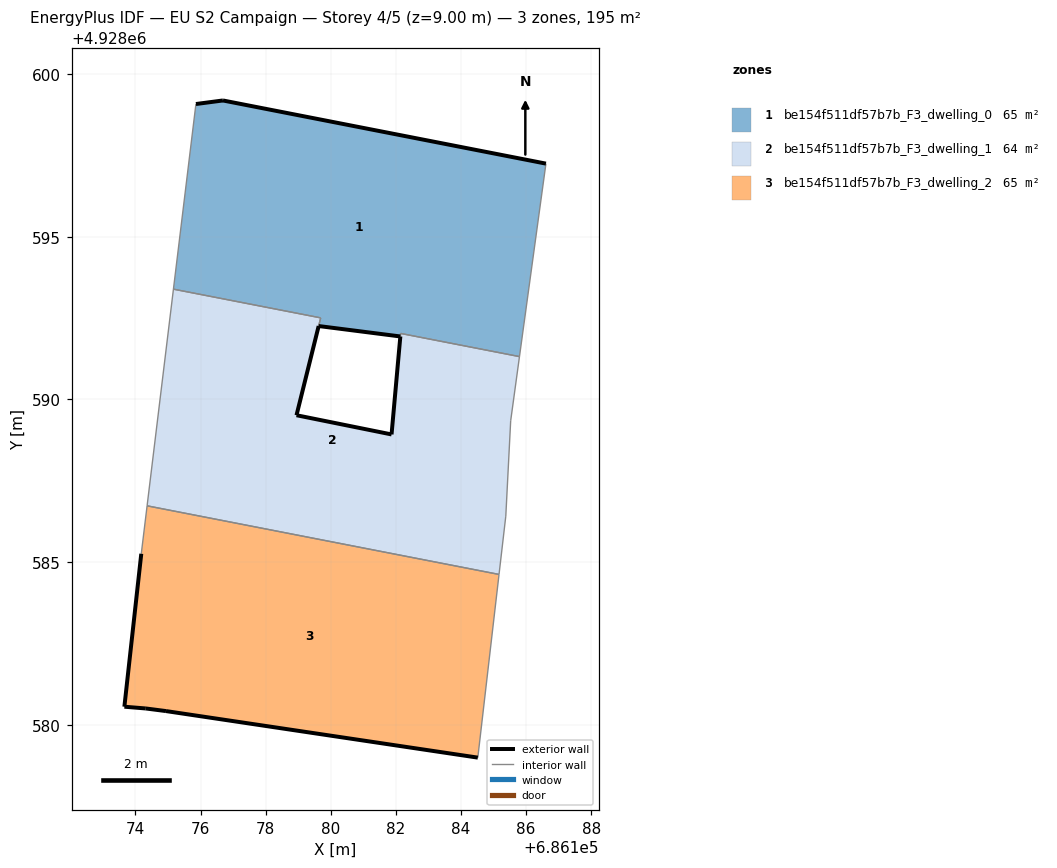
=== STOREY PLAN SPEC (per zone: floor XY polygon, exterior-wall plan segments, windows/doors) ===
zone 1: be154f511df57b7b_F3_dwelling_0  (65.4 m²)
  floor: (686185.80, 4928591.32) (686186.61, 4928597.25) (686176.69, 4928599.18) (686175.86, 4928599.08) (686175.17, 4928593.39) (686179.69, 4928592.51) (686179.63, 4928592.25) (686182.14, 4928591.93) (686182.15, 4928592.03)
  exterior wall: (686175.86, 4928599.08) – (686176.69, 4928599.18)  [0.8 m]
  exterior wall: (686176.69, 4928599.18) – (686186.61, 4928597.25)  [10.1 m]
  exterior wall: (686182.14, 4928591.93) – (686179.63, 4928592.25)  [2.5 m]
  interior walls: 6
zone 2: be154f511df57b7b_F3_dwelling_1  (64.5 m²)
  floor: (686185.17, 4928584.62) (686185.38, 4928586.42) (686185.53, 4928589.34) (686185.80, 4928591.32) (686182.15, 4928592.03) (686182.14, 4928591.93) (686181.87, 4928588.92) (686178.95, 4928589.51) (686179.63, 4928592.25) (686179.69, 4928592.51) (686175.17, 4928593.39) (686174.36, 4928586.73)
  exterior wall: (686178.95, 4928589.51) – (686181.87, 4928588.92)  [3.0 m]
  exterior wall: (686181.87, 4928588.92) – (686182.14, 4928591.93)  [3.0 m]
  exterior wall: (686179.63, 4928592.25) – (686178.95, 4928589.51)  [2.8 m]
  interior walls: 9
zone 3: be154f511df57b7b_F3_dwelling_2  (64.9 m²)
  floor: (686184.52, 4928579.00) (686185.17, 4928584.62) (686174.36, 4928586.73) (686174.18, 4928585.26) (686173.66, 4928580.56) (686174.32, 4928580.51) (686174.94, 4928580.43)
  exterior wall: (686173.66, 4928580.56) – (686174.18, 4928585.26)  [4.7 m]
  exterior wall: (686184.52, 4928579.00) – (686174.94, 4928580.43)  [9.7 m]
  exterior wall: (686174.94, 4928580.43) – (686174.32, 4928580.51)  [0.6 m]
  exterior wall: (686174.32, 4928580.51) – (686173.66, 4928580.56)  [0.7 m]
  interior walls: 3

=== DERIVED (storey summary) ===
Building: EU S2 Campaign
Storey: 4 of 5  (floor level z = 9.00 m)
Storey gross floor area: 194.8 m²
Zones on this storey: 3
  - be154f511df57b7b_F3_dwelling_0: floor 65.4 m²; exterior wall 13.5 m (40.4 m²); WWR 0.0%
  - be154f511df57b7b_F3_dwelling_1: floor 64.5 m²; exterior wall 8.8 m (26.5 m²); WWR 0.0%
  - be154f511df57b7b_F3_dwelling_2: floor 64.9 m²; exterior wall 15.7 m (47.1 m²); WWR 0.0%
Zone adjacency (shared interzone walls):
  - be154f511df57b7b_F3_dwelling_0 ↔ be154f511df57b7b_F3_dwelling_1
  - be154f511df57b7b_F3_dwelling_1 ↔ be154f511df57b7b_F3_dwelling_2